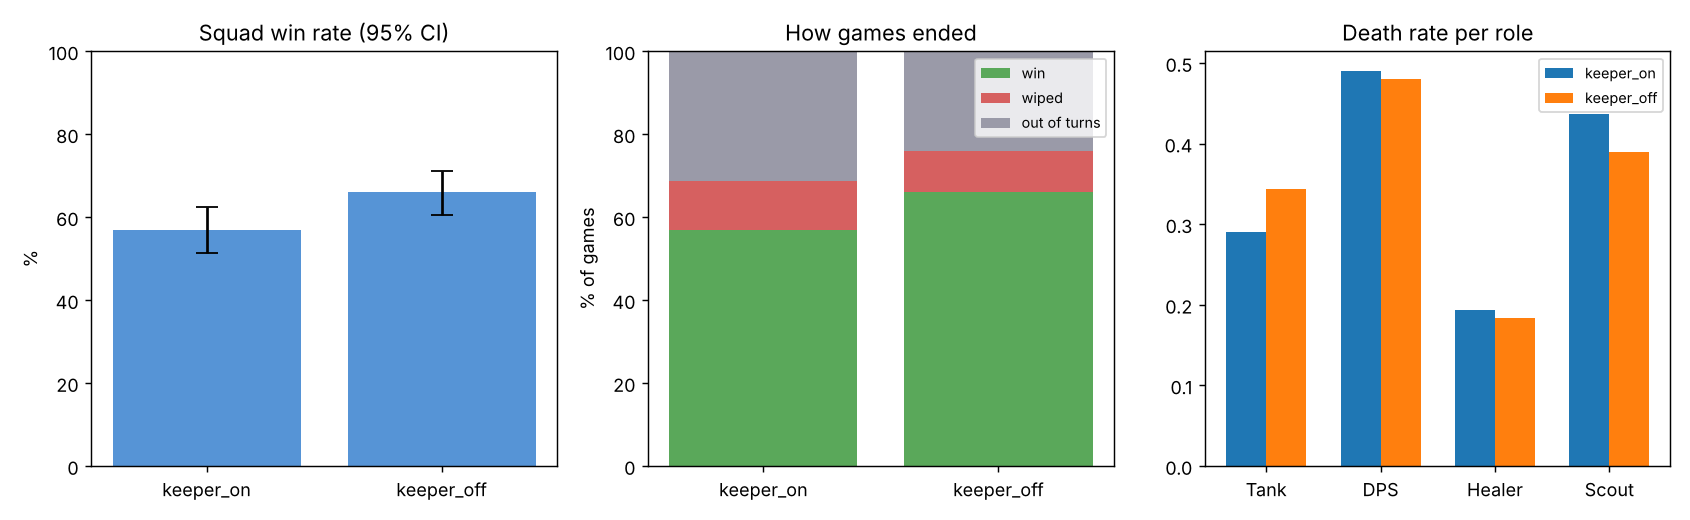

Source data for this figure (header and first rows):
condition, mode, map, seed, outcome, won, turns, heroes_lost, first_death_turn, deaths_by_role, chests, total_chests, survivors, hp_left, monsters_killed, orders_issued, order_mix, llm_calls, llm_actions, fallback_actions, invalid_actions
keeper_on, scripted, warren, 1, win, True, 53, 1, 8, Scout, 3, 3, 3, 89, 5, 77, hunt:18|swarm:59, 0, 0, 165, 0
keeper_on, scripted, warren, 2, timeout, False, 120, 1, 37, Tank, 1, 3, 3, 76, 1, 493, guard:60|swarm:433, 0, 0, 397, 0
keeper_on, scripted, warren, 3, win, True, 37, 2, 5, DPS|Tank, 3, 3, 2, 50, 3, 119, guard:30|hunt:15|swarm:74, 0, 0, 105, 0
keeper_on, scripted, warren, 4, win, True, 76, 3, 12, DPS|Healer|Scout, 3, 3, 1, 10, 5, 109, flee:2|guard:30|swarm:77, 0, 0, 125, 0
keeper_on, scripted, warren, 5, win, True, 38, 3, 5, DPS|Healer|Tank, 3, 3, 1, 24, 4, 94, guard:7|swarm:87, 0, 0, 100, 0
keeper_on, scripted, warren, 6, win, True, 26, 0, , , 3, 3, 4, 106, 5, 54, guard:18|hunt:6|swarm:30, 0, 0, 102, 0
keeper_on, scripted, warren, 7, win, True, 25, 0, , , 3, 3, 4, 102, 5, 46, swarm:46, 0, 0, 98, 0
keeper_on, scripted, warren, 8, win, True, 22, 0, , , 3, 3, 4, 109, 5, 40, guard:15|swarm:25, 0, 0, 86, 0
keeper_on, scripted, warren, 9, timeout, False, 120, 2, 6, DPS|Scout, 1, 3, 2, 46, 5, 64, guard:15|swarm:49, 0, 0, 261, 0
keeper_on, scripted, warren, 10, timeout, False, 120, 0, , , 2, 3, 4, 124, 5, 39, ambush:15|swarm:24, 0, 0, 480, 0
keeper_on, scripted, warren, 11, win, True, 42, 1, 27, Tank, 3, 3, 3, 67, 5, 97, guard:9|hunt:3|swarm:85, 0, 0, 153, 0
keeper_on, scripted, warren, 12, win, True, 31, 0, , , 3, 3, 4, 77, 4, 88, flee:1|guard:24|hunt:6|swarm:57, 0, 0, 124, 0
keeper_on, scripted, warren, 13, timeout, False, 120, 1, 10, Scout, 2, 3, 3, 78, 5, 83, guard:18|hunt:12|swarm:53, 0, 0, 370, 0
keeper_on, scripted, warren, 14, win, True, 52, 1, 12, DPS, 3, 3, 3, 81, 5, 123, guard:39|hunt:3|swarm:81, 0, 0, 168, 0
keeper_on, scripted, warren, 15, win, True, 35, 0, , , 3, 3, 4, 101, 5, 56, guard:15|swarm:41, 0, 0, 138, 0
keeper_on, scripted, warren, 16, wiped, False, 32, 4, 7, DPS|Healer|Scout|Tank, 2, 3, 0, 0, 0, 160, guard:60|hunt:30|swarm:70, 0, 0, 62, 0
keeper_on, scripted, warren, 17, win, True, 58, 3, 17, DPS|Healer|Tank, 3, 3, 1, 18, 4, 138, guard:24|hunt:30|swarm:84, 0, 0, 153, 0
keeper_on, scripted, warren, 18, wiped, False, 39, 4, 10, DPS|Healer|Scout|Tank, 1, 3, 0, 0, 2, 149, guard:66|hunt:21|swarm:62, 0, 0, 77, 0
keeper_on, scripted, warren, 19, win, True, 33, 1, 8, DPS, 3, 3, 3, 63, 4, 98, guard:36|swarm:62, 0, 0, 107, 0
keeper_on, scripted, warren, 20, win, True, 49, 3, 6, DPS|Healer|Tank, 3, 3, 1, 8, 2, 157, flee:12|guard:42|hunt:15|swarm:88, 0, 0, 111, 0
keeper_on, scripted, warren, 21, win, True, 28, 0, , , 3, 3, 4, 110, 5, 45, guard:18|swarm:27, 0, 0, 109, 0
keeper_on, scripted, warren, 22, win, True, 29, 0, , , 3, 3, 4, 100, 5, 49, guard:15|swarm:34, 0, 0, 113, 0
keeper_on, scripted, warren, 23, timeout, False, 120, 0, , , 2, 3, 4, 95, 5, 95, flee:1|guard:39|hunt:12|swarm:43, 0, 0, 480, 0
keeper_on, scripted, warren, 24, win, True, 34, 0, , , 3, 3, 4, 80, 5, 73, guard:18|hunt:3|swarm:52, 0, 0, 133, 0
keeper_on, scripted, warren, 25, wiped, False, 18, 4, 5, DPS|Healer|Scout|Tank, 1, 3, 0, 0, 1, 78, guard:15|swarm:63, 0, 0, 49, 0
keeper_on, scripted, warren, 26, win, True, 48, 1, 12, Scout, 3, 3, 3, 85, 5, 66, ambush:15|guard:6|hunt:3|swarm:42, 0, 0, 154, 0
keeper_on, scripted, warren, 27, win, True, 28, 0, , , 3, 3, 4, 106, 4, 69, flee:12|guard:15|swarm:42, 0, 0, 110, 0
keeper_on, scripted, warren, 28, timeout, False, 120, 1, 17, Scout, 2, 3, 3, 86, 3, 294, guard:45|hunt:192|swarm:57, 0, 0, 377, 0
keeper_on, scripted, warren, 29, wiped, False, 37, 4, 8, DPS|Healer|Scout|Tank, 1, 3, 0, 0, 2, 159, flee:3|guard:33|hunt:6|swarm:117, 0, 0, 72, 0
keeper_on, scripted, warren, 30, wiped, False, 42, 4, 8, DPS|Healer|Scout|Tank, 1, 3, 0, 0, 2, 139, guard:21|hunt:3|swarm:115, 0, 0, 107, 0
keeper_on, scripted, warren, 31, win, True, 41, 0, , , 3, 3, 4, 105, 5, 89, guard:15|hunt:6|swarm:68, 0, 0, 162, 0
keeper_on, scripted, warren, 32, win, True, 63, 3, 5, DPS|Scout|Tank, 3, 3, 1, 9, 4, 129, flee:53|guard:3|hunt:6|swarm:67, 0, 0, 106, 0
keeper_on, scripted, warren, 33, win, True, 29, 0, , , 3, 3, 4, 112, 5, 53, guard:21|swarm:32, 0, 0, 113, 0
keeper_on, scripted, warren, 34, win, True, 29, 0, , , 3, 3, 4, 101, 5, 67, guard:21|swarm:46, 0, 0, 114, 0
keeper_on, scripted, warren, 35, win, True, 47, 1, 10, Scout, 3, 3, 3, 82, 5, 39, swarm:39, 0, 0, 149, 0
keeper_on, scripted, warren, 36, wiped, False, 32, 4, 7, DPS|Healer|Scout|Tank, 1, 3, 0, 0, 2, 130, guard:33|hunt:6|swarm:91, 0, 0, 76, 0
keeper_on, scripted, warren, 37, timeout, False, 120, 2, 6, DPS|Scout, 2, 3, 2, 39, 5, 164, flee:7|guard:75|hunt:21|swarm:61, 0, 0, 285, 0
keeper_on, scripted, warren, 38, wiped, False, 28, 4, 12, DPS|Healer|Scout|Tank, 0, 3, 0, 0, 1, 130, flee:16|guard:15|swarm:99, 0, 0, 80, 0
keeper_on, scripted, warren, 39, timeout, False, 120, 0, , , 2, 3, 4, 97, 5, 95, guard:63|hunt:9|swarm:23, 0, 0, 480, 0
keeper_on, scripted, warren, 40, win, True, 21, 0, , , 3, 3, 4, 115, 5, 38, guard:15|swarm:23, 0, 0, 81, 0
keeper_on, scripted, warren, 41, wiped, False, 31, 4, 5, DPS|Healer|Scout|Tank, 2, 3, 0, 0, 4, 76, guard:12|swarm:64, 0, 0, 73, 0
keeper_on, scripted, warren, 42, win, True, 52, 1, 9, DPS, 3, 3, 3, 67, 5, 70, guard:15|swarm:55, 0, 0, 165, 0
keeper_on, scripted, warren, 43, wiped, False, 38, 4, 7, DPS|Healer|Scout|Tank, 2, 3, 0, 0, 1, 184, flee:26|guard:60|hunt:15|swarm:83, 0, 0, 68, 0
keeper_on, scripted, warren, 44, timeout, False, 120, 0, , , 2, 3, 4, 84, 5, 71, guard:15|swarm:56, 0, 0, 480, 0
keeper_on, scripted, warren, 45, timeout, False, 120, 0, , , 2, 3, 4, 90, 5, 107, guard:78|swarm:29, 0, 0, 480, 0
keeper_on, scripted, warren, 46, win, True, 29, 0, , , 3, 3, 4, 94, 5, 53, guard:15|swarm:38, 0, 0, 114, 0
keeper_on, scripted, warren, 47, win, True, 26, 0, , , 3, 3, 4, 122, 5, 48, guard:15|swarm:33, 0, 0, 101, 0
keeper_on, scripted, warren, 48, timeout, False, 120, 0, , , 0, 3, 4, 124, 0, 600, guard:600, 0, 0, 480, 0
keeper_on, scripted, warren, 49, win, True, 55, 2, 32, Healer|Tank, 3, 3, 2, 48, 4, 135, flee:19|guard:48|hunt:6|swarm:62, 0, 0, 177, 0
keeper_on, scripted, warren, 50, win, True, 23, 0, , , 3, 3, 4, 97, 5, 46, guard:9|hunt:2|swarm:35, 0, 0, 90, 0
keeper_on, scripted, warren, 51, win, True, 49, 1, 27, DPS, 3, 3, 3, 87, 5, 117, guard:39|hunt:18|swarm:60, 0, 0, 174, 0
keeper_on, scripted, warren, 52, timeout, False, 120, 2, 6, DPS|Tank, 2, 3, 2, 42, 3, 266, flee:1|guard:15|swarm:250, 0, 0, 273, 0
keeper_on, scripted, warren, 53, win, True, 40, 0, , , 3, 3, 4, 111, 5, 95, guard:18|hunt:24|swarm:53, 0, 0, 158, 0
keeper_on, scripted, warren, 54, win, True, 47, 2, 12, Scout|Tank, 3, 3, 2, 41, 5, 141, flee:24|guard:18|hunt:1|swarm:98, 0, 0, 130, 0
keeper_on, scripted, warren, 55, win, True, 44, 0, , , 3, 3, 4, 108, 5, 66, guard:15|swarm:51, 0, 0, 174, 0
keeper_on, scripted, warren, 56, win, True, 38, 0, , , 3, 3, 4, 70, 5, 100, flee:9|guard:21|hunt:12|swarm:58, 0, 0, 152, 0
keeper_on, scripted, warren, 57, win, True, 47, 1, 35, Tank, 3, 3, 3, 71, 5, 109, guard:66|hunt:6|swarm:37, 0, 0, 175, 0
keeper_on, scripted, warren, 58, win, True, 40, 0, , , 3, 3, 4, 88, 5, 127, guard:36|hunt:18|swarm:73, 0, 0, 157, 0
keeper_on, scripted, warren, 59, timeout, False, 120, 0, , , 2, 3, 4, 106, 5, 62, flee:1|guard:33|hunt:6|swarm:22, 0, 0, 480, 0
keeper_on, scripted, warren, 60, timeout, False, 120, 0, , , 2, 3, 4, 110, 5, 79, guard:39|swarm:40, 0, 0, 480, 0
... 540 more rows
